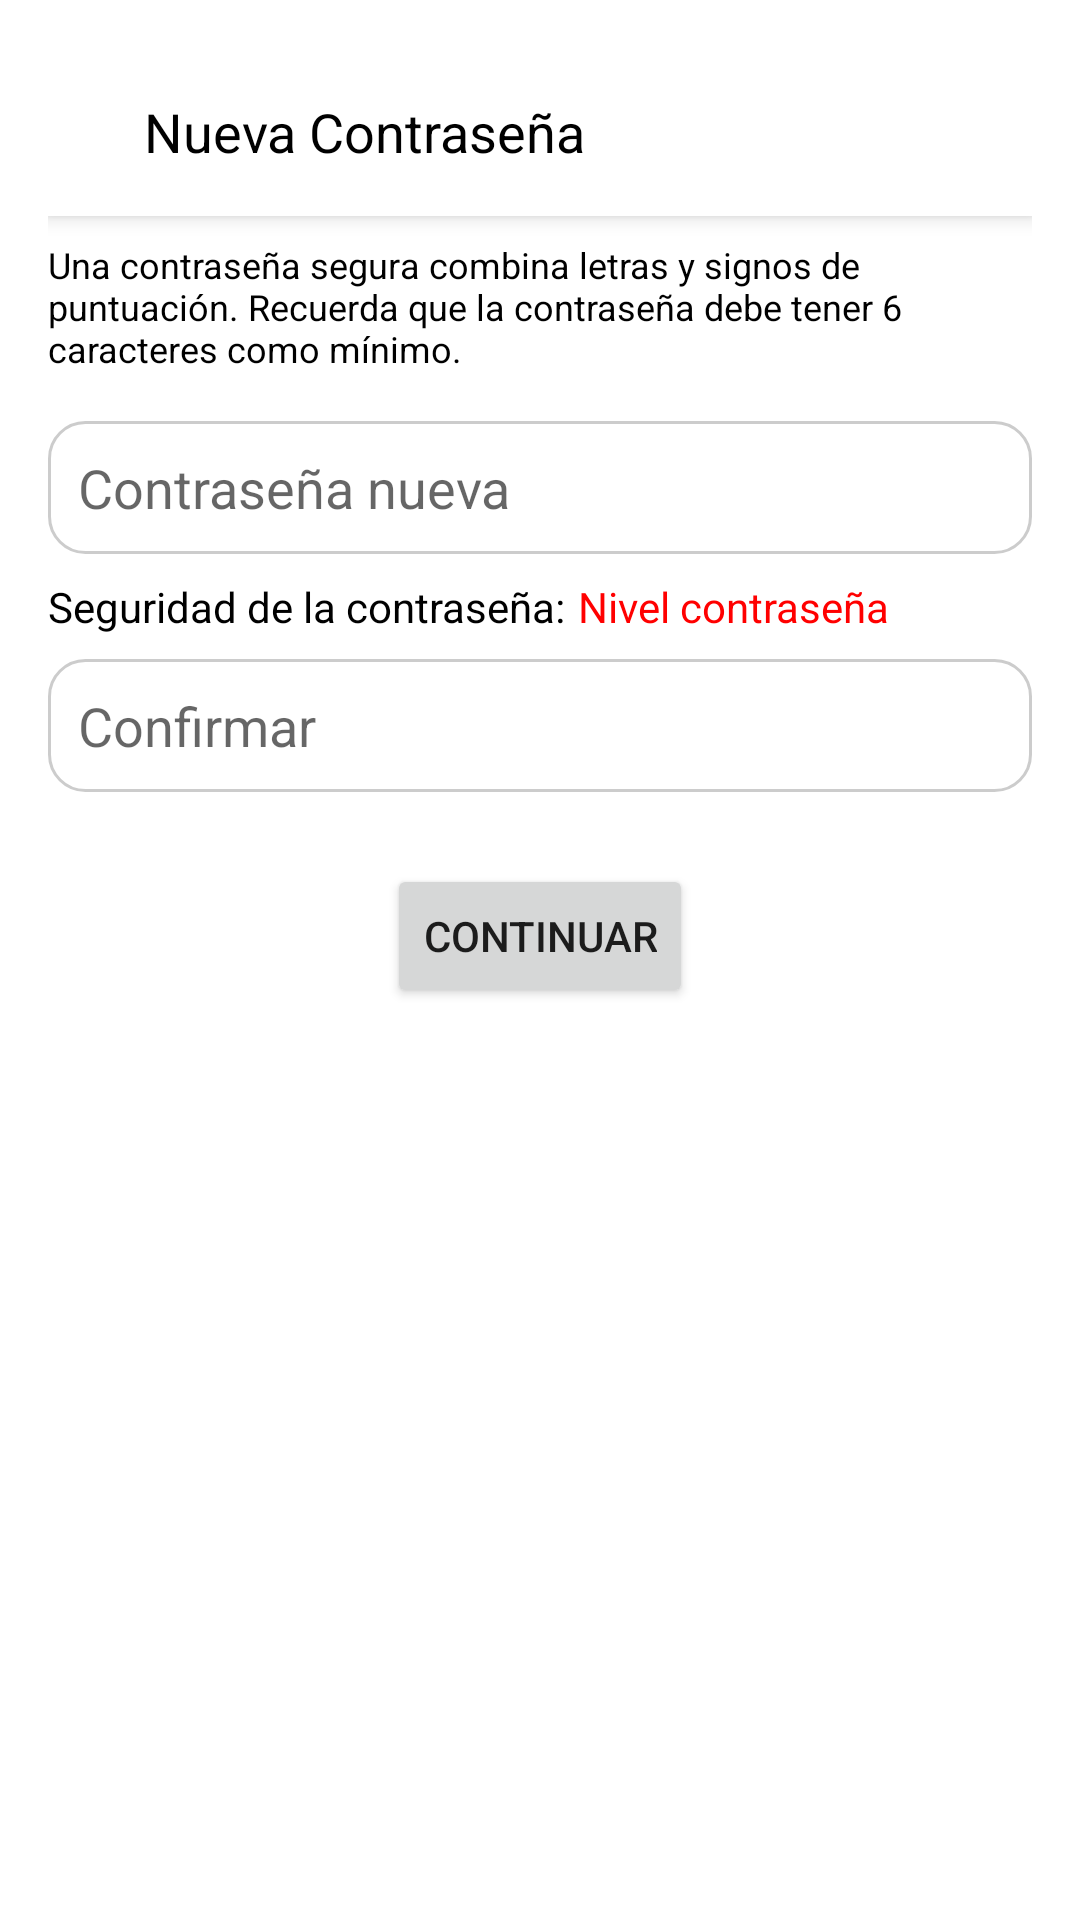

Layout XML and referenced resources for this Android screen:
<!-- AndroidManifest.xml: application theme Theme.Buttom2 -->
<!-- res/layout/nueva_psw.xml -->
<?xml version="1.0" encoding="utf-8"?>
<RelativeLayout xmlns:android="http://schemas.android.com/apk/res/android"
    android:layout_width="match_parent"
    android:layout_height="match_parent"
    android:padding="16dp"
    android:background="#FFFFFF">

    <androidx.appcompat.widget.Toolbar
        android:id="@+id/toolbar"
        android:layout_width="match_parent"
        android:layout_height="?attr/actionBarSize"
        android:background="@color/white"
        android:elevation="4dp"
        android:theme="@style/ThemeOverlay.AppCompat.ActionBar">

        
        <ImageButton
            android:id="@+id/btn_back"
            android:layout_width="wrap_content"
            android:layout_height="wrap_content"
            android:background="?attr/selectableItemBackgroundBorderless"
            android:paddingStart="8dp"
            android:paddingEnd="8dp"
            android:src="@drawable/baseline_arrow_back_24" />

        
        <TextView
            android:id="@+id/tv_edit_profile"
            android:layout_width="wrap_content"
            android:layout_height="wrap_content"
            android:text="Nueva Contraseña"
            android:textColor="@android:color/black"
            android:textSize="18sp"
            android:layout_centerInParent="true"/>
    </androidx.appcompat.widget.Toolbar>


    <TextView
        android:id="@+id/tv_instructions"
        android:layout_width="wrap_content"
        android:layout_height="wrap_content"
        android:text="Una contraseña segura combina letras y signos de puntuación. Recuerda que la contraseña debe tener 6 caracteres como mínimo."
        android:textSize="12sp"
        android:textColor="#000000"
        android:layout_marginTop="8dp"
        android:layout_below="@id/toolbar"
        android:layout_marginBottom="16dp" />

    <EditText
        android:id="@+id/et_new_password"
        android:layout_width="match_parent"
        android:layout_height="wrap_content"
        android:hint="Contraseña nueva"
        android:inputType="textPassword"
        android:layout_below="@id/tv_instructions"
        android:background="@drawable/background_elegante"
        android:layout_marginBottom="8dp" />


    <TextView
        android:id="@+id/tv_password_strength"
        android:layout_width="wrap_content"
        android:layout_height="wrap_content"
        android:text="Seguridad de la contraseña:"
        android:textSize="14sp"
        android:textColor="#000000"
        android:layout_below="@id/et_new_password"
        android:layout_marginBottom="8dp" />

    <TextView
        android:id="@+id/tv_password_strength_level"
        android:layout_width="wrap_content"
        android:layout_height="wrap_content"
        android:text="Nivel contraseña"
        android:textSize="14sp"
        android:textColor="#FF0000"
        android:layout_toRightOf="@id/tv_password_strength"
        android:layout_alignBaseline="@id/tv_password_strength"
        android:layout_marginLeft="4dp" />

    <EditText
        android:id="@+id/et_new_password2"
        android:layout_width="match_parent"
        android:layout_height="wrap_content"
        android:hint="Confirmar"
        android:inputType="textPassword"
        android:layout_below="@id/tv_password_strength"
        android:background="@drawable/background_elegante"
        android:layout_marginBottom="8dp" />

    <Button
        android:id="@+id/btn_continue"
        android:layout_width="wrap_content"
        android:layout_height="wrap_content"
        android:layout_below="@id/et_new_password2"
        android:layout_marginTop="16dp"
        android:layout_centerInParent="true"
        android:text="Continuar" />


</RelativeLayout>
<!-- resources referenced by this layout -->
<resources>
  <color name="white">#FFFFFFFF</color>
  <!-- drawable background_elegante (drawable) -->
  <?xml version="1.0" encoding="utf-8"?>
  <shape xmlns:android="http://schemas.android.com/apk/res/android">
      <solid android:color="#FFFFFF"/>
      <corners android:radius="12dp"/>
      <stroke
          android:width="1dp"
          android:color="#CCCCCC"/>
      <padding
          android:left="10dp"
          android:top="10dp"
          android:right="10dp"
          android:bottom="10dp"/>
  </shape>
  <style name="Theme.Buttom2" parent="Theme.MaterialComponents.DayNight.NoActionBar">
          
          <item name="colorPrimary">@color/blue_primary</item>
          <item name="colorPrimaryVariant">@color/blue_primary_variant</item>
          <item name="colorOnPrimary">@color/blue_on_primary</item>
          
          <item name="colorSecondary">@color/blue_secondary</item>
          <item name="colorSecondaryVariant">@color/blue_secondary_variant</item>
          <item name="colorOnSecondary">@color/blue_on_secondary</item>
          
          <item name="android:colorBackground">@color/blue_background</item>
          <item name="colorSurface">@color/blue_surface</item>
          <item name="colorOnBackground">@color/blue_on_background</item>
          <item name="colorOnSurface">@color/blue_on_surface</item>
          
          <item name="colorError">@color/blue_error</item>
          <item name="colorOnError">@color/blue_on_error</item>
          
          <item name="android:statusBarColor" tools:targetApi="21">@color/blue_primary_variant</item>
      </style>
  <color name="blue_primary">#1976D2</color>
  <color name="blue_primary_variant">#1565C0</color>
  <color name="blue_on_primary">#FFFFFF</color>
  <color name="blue_secondary">#03A9F4</color>
  <color name="blue_secondary_variant">#0288D1</color>
  <color name="blue_on_secondary">#000000</color>
  <color name="blue_background">#E3F2FD</color>
  <color name="blue_surface">#BBDEFB</color>
  <color name="blue_on_background">#000000</color>
  <color name="blue_on_surface">#000000</color>
  <color name="blue_error">#D32F2F</color>
  <color name="blue_on_error">#FFFFFF</color>
</resources>
